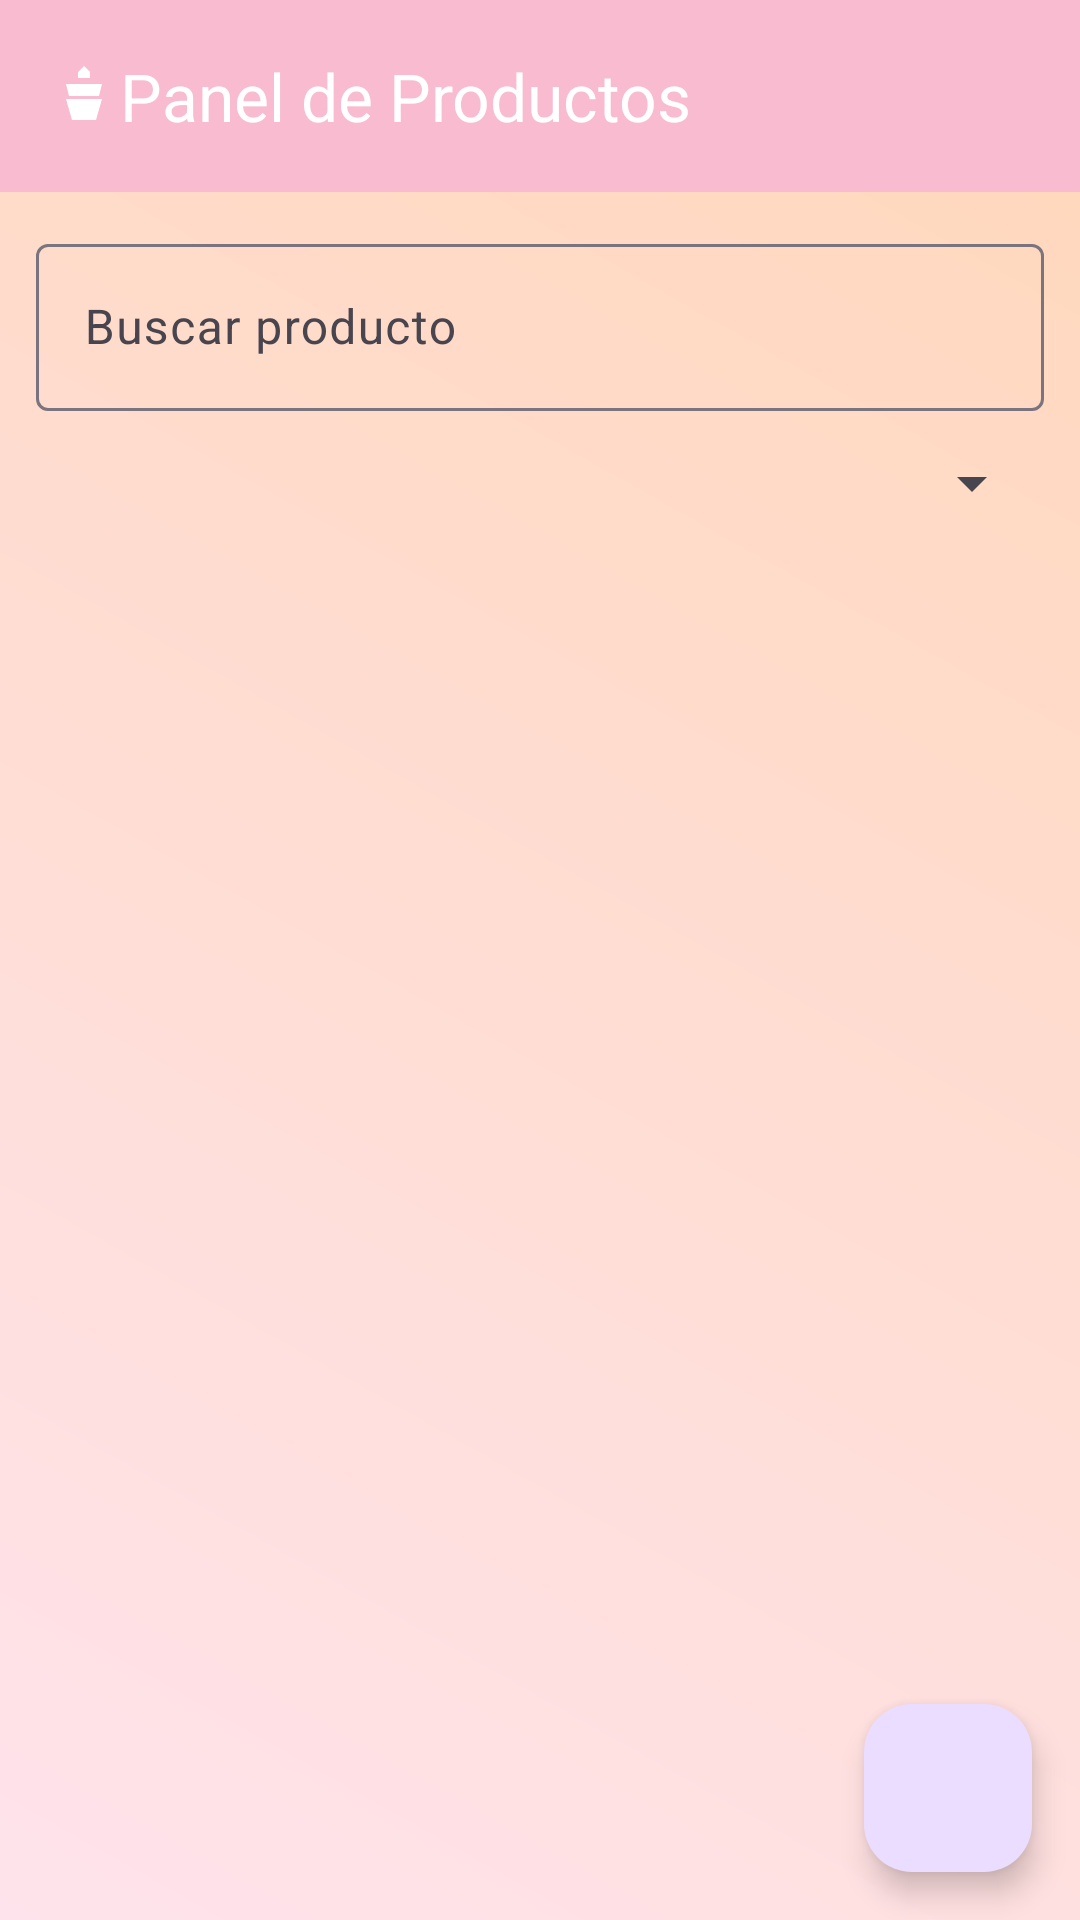

Reconstruct the res/layout file that produces this screen, plus the resources it refers to.
<!-- AndroidManifest.xml: application theme Theme.EjemploPrueba -->
<!-- res/layout/activity_admin_productos.xml -->
<?xml version="1.0" encoding="utf-8"?>
<androidx.drawerlayout.widget.DrawerLayout
    xmlns:android="http://schemas.android.com/apk/res/android"
    xmlns:app="http://schemas.android.com/apk/res-auto"
    android:id="@+id/drawerLayout"
    android:layout_width="match_parent"
    android:layout_height="match_parent">

    <androidx.constraintlayout.widget.ConstraintLayout
        android:layout_width="match_parent"
        android:layout_height="match_parent">

        <com.google.android.material.appbar.MaterialToolbar
            android:id="@+id/toolbar"
            android:layout_width="match_parent"
            android:layout_height="?attr/actionBarSize"
            android:background="?attr/colorPrimary"
            app:title="Panel de Productos"
            app:logo="@drawable/ic_cake"
            app:titleTextColor="@android:color/white"
            app:layout_constraintTop_toTopOf="parent"
            app:layout_constraintStart_toStartOf="parent"
            app:layout_constraintEnd_toEndOf="parent" />

        <com.google.android.material.textfield.TextInputLayout
            android:id="@+id/tilSearchProductos"
            android:layout_width="0dp"
            android:layout_height="wrap_content"
            android:layout_margin="12dp"
            android:hint="@string/buscar_producto"
            app:layout_constraintTop_toBottomOf="@id/toolbar"
            app:layout_constraintStart_toStartOf="parent"
            app:layout_constraintEnd_toEndOf="parent">

        <com.google.android.material.textfield.TextInputEditText
            android:id="@+id/etSearchProductos"
            android:layout_width="match_parent"
            android:layout_height="wrap_content"
            android:imeOptions="actionSearch"
            android:inputType="text" />
        </com.google.android.material.textfield.TextInputLayout>

        <Spinner
            android:id="@+id/spCategoria"
            android:layout_width="0dp"
            android:layout_height="wrap_content"
            android:layout_margin="12dp"
            app:layout_constraintTop_toBottomOf="@id/tilSearchProductos"
            app:layout_constraintStart_toStartOf="parent"
            app:layout_constraintEnd_toEndOf="parent" />

        <TextView
            android:id="@+id/tvEmpty"
        android:layout_width="wrap_content"
        android:layout_height="wrap_content"
        android:text="@string/no_productos"
        android:textSize="16sp"
        android:visibility="gone"
            app:layout_constraintTop_toBottomOf="@id/spCategoria"
        app:layout_constraintBottom_toBottomOf="parent"
        app:layout_constraintStart_toStartOf="parent"
        app:layout_constraintEnd_toEndOf="parent" />

        <androidx.recyclerview.widget.RecyclerView
            android:id="@+id/rvProductos"
            android:layout_width="0dp"
            android:layout_height="0dp"
            app:layout_constraintTop_toBottomOf="@id/spCategoria"
            app:layout_constraintBottom_toBottomOf="parent"
            app:layout_constraintStart_toStartOf="parent"
            app:layout_constraintEnd_toEndOf="parent" />

        <com.google.android.material.floatingactionbutton.FloatingActionButton
            android:id="@+id/fabAddProduct"
        android:layout_width="wrap_content"
        android:layout_height="wrap_content"
        android:layout_margin="16dp"
        android:src="@drawable/ic_add"
        app:tint="@android:color/white"
        app:layout_constraintBottom_toBottomOf="parent"
        app:layout_constraintEnd_toEndOf="parent"
        android:contentDescription="Agregar producto" />

        <ProgressBar
            android:id="@+id/progressBar"
            android:layout_width="wrap_content"
            android:layout_height="wrap_content"
            android:visibility="gone"
            app:layout_constraintTop_toTopOf="parent"
            app:layout_constraintBottom_toBottomOf="parent"
            app:layout_constraintStart_toStartOf="parent"
            app:layout_constraintEnd_toEndOf="parent" />

        <com.google.android.material.button.MaterialButton
            android:id="@+id/btnRetryProductos"
            style="@style/Widget.Gustito.Button"
            android:layout_width="wrap_content"
            android:layout_height="wrap_content"
            android:text="Reintentar"
            android:visibility="gone"
            app:layout_constraintTop_toBottomOf="@id/tvEmpty"
            app:layout_constraintStart_toStartOf="parent"
            app:layout_constraintEnd_toEndOf="parent" />

    </androidx.constraintlayout.widget.ConstraintLayout>

    <com.google.android.material.navigation.NavigationView
        android:id="@+id/navView"
        android:layout_width="wrap_content"
        android:layout_height="match_parent"
        android:layout_gravity="start" />

</androidx.drawerlayout.widget.DrawerLayout>
<!-- resources referenced by this layout -->
<resources>
  <!-- drawable ic_cake (drawable) -->
  <?xml version="1.0" encoding="utf-8"?>
  <vector xmlns:android="http://schemas.android.com/apk/res/android"
      android:width="24dp"
      android:height="24dp"
      android:viewportWidth="24"
      android:viewportHeight="24">
      <path
          android:fillColor="@color/white"
          android:pathData="M10,4 L12,2 L14,4 L14,6 L10,6 Z"/>
      <path
          android:fillColor="@color/white"
          android:pathData="M6,8 L18,8 L17,12 L7,12 Z"/>
      <path
          android:fillColor="@color/white"
          android:pathData="M6,13 L18,13 L16,20 L8,20 Z"/>
  </vector>
  <string name="buscar_producto">Buscar producto</string>
  <string name="no_productos">No hay productos</string>
  <style name="Widget.Gustito.Button" parent="Widget.Material3.Button">
          <item name="android:textColor">@color/white</item>
          <item name="android:backgroundTint">@color/pastel_chocolate</item>
          <item name="android:minHeight">40dp</item>
          <item name="android:paddingTop">8dp</item>
          <item name="android:paddingBottom">8dp</item>
          <item name="android:textSize">14sp</item>
      </style>
  <style name="Theme.EjemploPrueba" parent="Theme.Material3.Light.NoActionBar">
          <item name="colorPrimary">@color/pastel_pink</item>
          <item name="colorOnPrimary">@color/white</item>
          <item name="colorSecondary">@color/pastel_chocolate</item>
          <item name="colorOnSecondary">@color/white</item>
          <item name="android:statusBarColor">@color/pastel_pink_dark</item>
          <item name="android:windowBackground">@drawable/gradient_background</item>
          <item name="materialButtonStyle">@style/Widget.Gustito.Button</item>
      </style>
  <color name="white">#FFFFFFFF</color>
  <color name="pastel_chocolate">#8D6E63</color>
  <color name="pastel_pink">#F8BBD0</color>
  <color name="pastel_pink_dark">#E57399</color>
  <!-- drawable gradient_background (drawable) -->
  <?xml version="1.0" encoding="utf-8"?>
  <shape xmlns:android="http://schemas.android.com/apk/res/android" android:shape="rectangle">
      <gradient
          android:startColor="@color/gradient_start"
          android:endColor="@color/gradient_end"
          android:type="linear"
          android:angle="45"/>
  </shape>
  <color name="gradient_start">#FFE3EC</color>
  <color name="gradient_end">#FFD7BA</color>
</resources>
